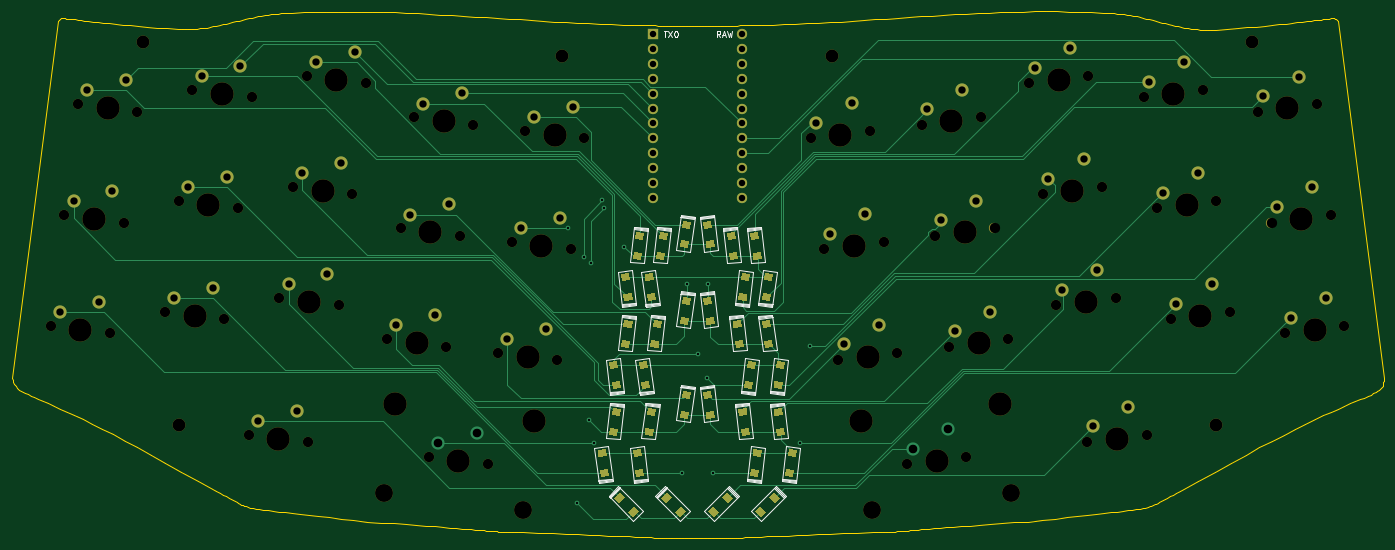
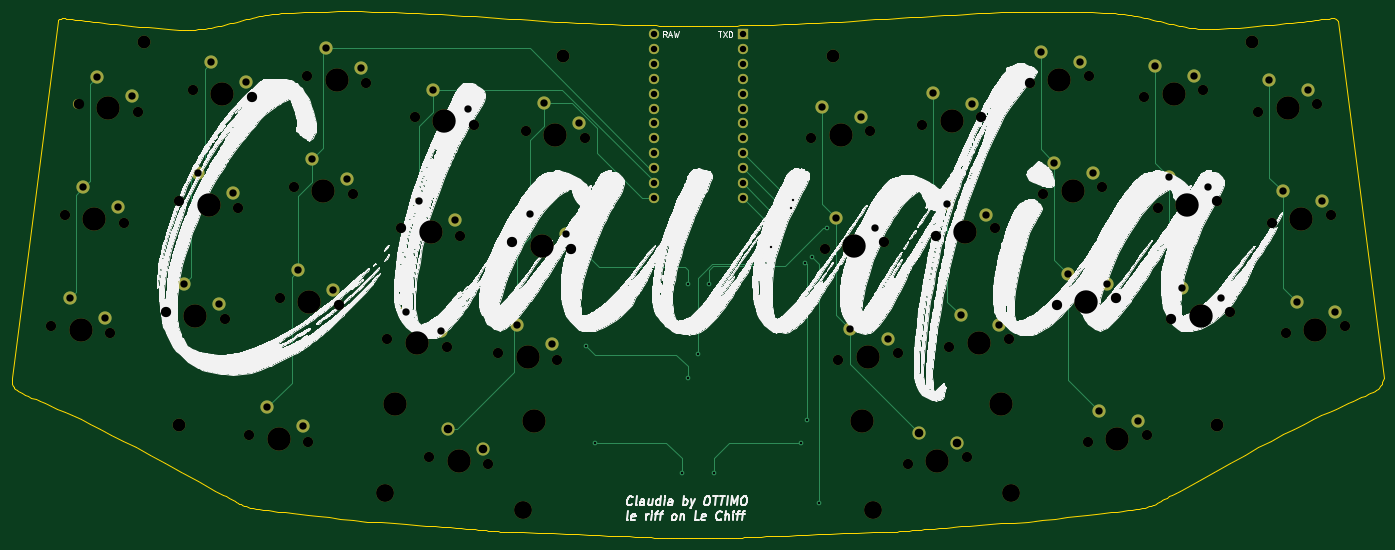
Circuit board: 10 layer files. Board 233.9 x 89.8 mm.
- bottom_copper: Claudia-B_Cu.gbr (9642 bytes)
- bottom_mask: Claudia-B_Mask.gbr (6887 bytes)
- paste: Claudia-B_Paste.gbr (509 bytes)
- bottom_silk: Claudia-B_SilkS.gbr (300500 bytes)
- outline: Claudia-Edge_Cuts.gbr (25190 bytes)
- top_copper: Claudia-F_Cu.gbr (34418 bytes)
- top_mask: Claudia-F_Mask.gbr (16976 bytes)
- paste: Claudia-F_Paste.gbr (10729 bytes)
- top_silk: Claudia-F_SilkS.gbr (14466 bytes)
- drill: Claudia.drl (4321 bytes)

=== bottom_copper: Claudia-B_Cu.gbr (9642 bytes, source omitted) ===
=== bottom_mask: Claudia-B_Mask.gbr ===
G04 #@! TF.GenerationSoftware,KiCad,Pcbnew,(5.1.9)-1*
G04 #@! TF.CreationDate,2021-09-30T23:41:13-07:00*
G04 #@! TF.ProjectId,Claudia,436c6175-6469-4612-9e6b-696361645f70,rev?*
G04 #@! TF.SameCoordinates,Original*
G04 #@! TF.FileFunction,Soldermask,Bot*
G04 #@! TF.FilePolarity,Negative*
%FSLAX46Y46*%
G04 Gerber Fmt 4.6, Leading zero omitted, Abs format (unit mm)*
G04 Created by KiCad (PCBNEW (5.1.9)-1) date 2021-09-30 23:41:13*
%MOMM*%
%LPD*%
G01*
G04 APERTURE LIST*
%ADD10C,2.200000*%
%ADD11C,1.752600*%
%ADD12R,1.752600X1.752600*%
%ADD13C,2.250000*%
%ADD14C,3.987800*%
%ADD15C,1.750000*%
%ADD16C,3.048000*%
G04 APERTURE END LIST*
D10*
X43547200Y-39250000D03*
X226499534Y-104500000D03*
X49630466Y-104500000D03*
X115000000Y-41630600D03*
X161047200Y-41630600D03*
X232500000Y-39250000D03*
D11*
X145643600Y-37820600D03*
X130403600Y-65760600D03*
X145643600Y-40360600D03*
X145643600Y-42900600D03*
X145643600Y-45440600D03*
X145643600Y-47980600D03*
X145643600Y-50520600D03*
X145643600Y-53060600D03*
X145643600Y-55600600D03*
X145643600Y-58140600D03*
X145643600Y-60680600D03*
X145643600Y-63220600D03*
X145643600Y-65760600D03*
X130403600Y-63220600D03*
X130403600Y-60680600D03*
X130403600Y-58140600D03*
X130403600Y-55600600D03*
X130403600Y-53060600D03*
X130403600Y-50520600D03*
X130403600Y-47980600D03*
X130403600Y-45440600D03*
X130403600Y-42900600D03*
X130403600Y-40360600D03*
D12*
X130403600Y-37820600D03*
D13*
X100439551Y-105819087D03*
D14*
X97299388Y-110551673D03*
D13*
X93827335Y-107566284D03*
D15*
X92257254Y-109932577D03*
X102341522Y-111170769D03*
D16*
X84630628Y-116033601D03*
X108265633Y-118935615D03*
D14*
X86487917Y-100907198D03*
X110122922Y-103809211D03*
D13*
X116858386Y-50255880D03*
D14*
X113718223Y-54988466D03*
D13*
X110246170Y-52003077D03*
D15*
X108676089Y-54369370D03*
X118760357Y-55607562D03*
D13*
X164313748Y-49636783D03*
D14*
X162411777Y-54988466D03*
D13*
X158320628Y-52931721D03*
D15*
X157369643Y-55607562D03*
X167453911Y-54369370D03*
D13*
X245169389Y-82893349D03*
D14*
X243267418Y-88245032D03*
D13*
X239176269Y-86188287D03*
D15*
X238225284Y-88864128D03*
X248309552Y-87625936D03*
D13*
X242847778Y-63985344D03*
D14*
X240945807Y-69337027D03*
D13*
X236854658Y-67280282D03*
D15*
X235903673Y-69956123D03*
X245987941Y-68717931D03*
D13*
X240526167Y-45077340D03*
D14*
X238624196Y-50429023D03*
D13*
X234533047Y-48372278D03*
D15*
X233582062Y-51048119D03*
X243666330Y-49809927D03*
D13*
X225680982Y-80487959D03*
D14*
X223779011Y-85839642D03*
D13*
X219687862Y-83782897D03*
D15*
X218736877Y-86458738D03*
X228821145Y-85220546D03*
D13*
X223359371Y-61579954D03*
D14*
X221457400Y-66931637D03*
D13*
X217366251Y-64874892D03*
D15*
X216415266Y-67550733D03*
X226499534Y-66312541D03*
D13*
X221037760Y-42671950D03*
D14*
X219135789Y-48023633D03*
D13*
X215044640Y-45966888D03*
D15*
X214093655Y-48642729D03*
X224177923Y-47404537D03*
D13*
X206192575Y-78082569D03*
D14*
X204290604Y-83434252D03*
D13*
X200199455Y-81377507D03*
D15*
X199248470Y-84053348D03*
X209332738Y-82815156D03*
D13*
X203870964Y-59174564D03*
D14*
X201968993Y-64526247D03*
D13*
X197877844Y-62469502D03*
D15*
X196926859Y-65145343D03*
X207011127Y-63907151D03*
D13*
X201549353Y-40266560D03*
D14*
X199647382Y-45618243D03*
D13*
X195556233Y-43561498D03*
D15*
X194605248Y-46237339D03*
X204689516Y-44999147D03*
D13*
X211457842Y-101427403D03*
D14*
X209555871Y-106779086D03*
D13*
X205464722Y-104722341D03*
D15*
X204513737Y-107398182D03*
X214598005Y-106159990D03*
D13*
X187864974Y-85131181D03*
D14*
X185963003Y-90482864D03*
D13*
X181871854Y-88426119D03*
D15*
X180920869Y-91101960D03*
X191005137Y-89863768D03*
D13*
X185543363Y-66223176D03*
D14*
X183641392Y-71574859D03*
D13*
X179550243Y-69518114D03*
D15*
X178599258Y-72193955D03*
X188683526Y-70955763D03*
D13*
X183221752Y-47315172D03*
D14*
X181319781Y-52666855D03*
D13*
X177228632Y-50610110D03*
D15*
X176277647Y-53285951D03*
X186361915Y-52047759D03*
D13*
X168956969Y-87452792D03*
D14*
X167054998Y-92804475D03*
D13*
X162963849Y-90747730D03*
D15*
X162012864Y-93423571D03*
X172097132Y-92185379D03*
D13*
X166635359Y-68544787D03*
D14*
X164733388Y-73896470D03*
D13*
X160642239Y-71839725D03*
D15*
X159691254Y-74515566D03*
X169775522Y-73277374D03*
D13*
X112215165Y-88071889D03*
D14*
X109075002Y-92804475D03*
D13*
X105602949Y-89819086D03*
D15*
X104032868Y-92185379D03*
X114117136Y-93423571D03*
D13*
X114536775Y-69163884D03*
D14*
X111396612Y-73896470D03*
D13*
X107924559Y-70911081D03*
D15*
X106354478Y-73277374D03*
X116438746Y-74515566D03*
D13*
X69714292Y-102046500D03*
D14*
X66574129Y-106779086D03*
D13*
X63102076Y-103793697D03*
D15*
X61531995Y-106159990D03*
X71616263Y-107398182D03*
D13*
X93307160Y-85750278D03*
D14*
X90166997Y-90482864D03*
D13*
X86694944Y-87497475D03*
D15*
X85124863Y-89863768D03*
X95209131Y-91101960D03*
D13*
X95628771Y-66842273D03*
D14*
X92488608Y-71574859D03*
D13*
X89016555Y-68589470D03*
D15*
X87446474Y-70955763D03*
X97530742Y-72193955D03*
D13*
X97950382Y-47934269D03*
D14*
X94810219Y-52666855D03*
D13*
X91338166Y-49681466D03*
D15*
X89768085Y-52047759D03*
X99852353Y-53285951D03*
D13*
X74979559Y-78701666D03*
D14*
X71839396Y-83434252D03*
D13*
X68367343Y-80448863D03*
D15*
X66797262Y-82815156D03*
X76881530Y-84053348D03*
D13*
X77301170Y-59793661D03*
D14*
X74161007Y-64526247D03*
D13*
X70688954Y-61540858D03*
D15*
X69118873Y-63907151D03*
X79203141Y-65145343D03*
D13*
X79622781Y-40885657D03*
D14*
X76482618Y-45618243D03*
D13*
X73010565Y-42632854D03*
D15*
X71440484Y-44999147D03*
X81524752Y-46237339D03*
D13*
X55491152Y-81107056D03*
D14*
X52350989Y-85839642D03*
D13*
X48878936Y-82854253D03*
D15*
X47308855Y-85220546D03*
X57393123Y-86458738D03*
D13*
X57812763Y-62199051D03*
D14*
X54672600Y-66931637D03*
D13*
X51200547Y-63946248D03*
D15*
X49630466Y-66312541D03*
X59714734Y-67550733D03*
D13*
X60134374Y-43291047D03*
D14*
X56994211Y-48023633D03*
D13*
X53522158Y-45038244D03*
D15*
X51952077Y-47404537D03*
X62036345Y-48642729D03*
D13*
X36002745Y-83512446D03*
D14*
X32862582Y-88245032D03*
D13*
X29390529Y-85259643D03*
D15*
X27820448Y-87625936D03*
X37904716Y-88864128D03*
D13*
X38324356Y-64604441D03*
D14*
X35184193Y-69337027D03*
D13*
X31712140Y-66351638D03*
D15*
X30142059Y-68717931D03*
X40226327Y-69956123D03*
D13*
X40645967Y-45696437D03*
D14*
X37505804Y-50429023D03*
D13*
X34033751Y-47443634D03*
D15*
X32463670Y-49809927D03*
X42547938Y-51048119D03*
D13*
X180732583Y-105199990D03*
D14*
X178830612Y-110551673D03*
D13*
X174739463Y-108494928D03*
D15*
X173788478Y-111170769D03*
X183872746Y-109932577D03*
D16*
X167864367Y-118935615D03*
X191499372Y-116033601D03*
D14*
X166007078Y-103809211D03*
X189642083Y-100907198D03*
M02*

=== paste: Claudia-B_Paste.gbr ===
G04 #@! TF.GenerationSoftware,KiCad,Pcbnew,(5.1.9)-1*
G04 #@! TF.CreationDate,2021-09-30T23:41:13-07:00*
G04 #@! TF.ProjectId,Claudia,436c6175-6469-4612-9e6b-696361645f70,rev?*
G04 #@! TF.SameCoordinates,Original*
G04 #@! TF.FileFunction,Paste,Bot*
G04 #@! TF.FilePolarity,Positive*
%FSLAX46Y46*%
G04 Gerber Fmt 4.6, Leading zero omitted, Abs format (unit mm)*
G04 Created by KiCad (PCBNEW (5.1.9)-1) date 2021-09-30 23:41:13*
%MOMM*%
%LPD*%
G01*
G04 APERTURE LIST*
G04 APERTURE END LIST*
M02*

=== bottom_silk: Claudia-B_SilkS.gbr (300500 bytes, source omitted) ===
=== outline: Claudia-Edge_Cuts.gbr (25190 bytes, source omitted) ===
=== top_copper: Claudia-F_Cu.gbr (34418 bytes, source omitted) ===
=== top_mask: Claudia-F_Mask.gbr (16976 bytes, source omitted) ===
=== paste: Claudia-F_Paste.gbr (10729 bytes, source omitted) ===
=== top_silk: Claudia-F_SilkS.gbr (14466 bytes, source omitted) ===
=== drill: Claudia.drl ===
M48
; DRILL file {KiCad (5.1.9)-1} date 09/30/21 23:41:36
; FORMAT={-:-/ absolute / metric / decimal}
; #@! TF.CreationDate,2021-09-30T23:41:36-07:00
; #@! TF.GenerationSoftware,Kicad,Pcbnew,(5.1.9)-1
FMAT,2
METRIC
T1C0.400
T2C1.092
T3C1.250
T4C1.470
T5C1.750
T6C2.200
T7C3.048
T8C3.988
%
G90
G05
T1
X116.053Y-70.917
X117.45Y-117.704
X118.643Y-75.844
X119.558Y-103.683
X119.863Y-76.784
X120.421Y-107.493
X121.818Y-66.116
X122.199Y-67.437
X125.552Y-74.092
X135.382Y-112.687
X136.207Y-80.518
X138.1Y-92.431
X139.725Y-96.52
X139.793Y-80.518
X140.741Y-112.687
X155.6Y-107.467
X157.226Y-90.932
T2
X130.404Y-37.821
X130.404Y-40.361
X130.404Y-42.901
X130.404Y-45.441
X130.404Y-47.981
X130.404Y-50.521
X130.404Y-53.061
X130.404Y-55.601
X130.404Y-58.141
X130.404Y-60.681
X130.404Y-63.221
X130.404Y-65.761
X145.644Y-37.821
X145.644Y-40.361
X145.644Y-42.901
X145.644Y-45.441
X145.644Y-47.981
X145.644Y-50.521
X145.644Y-53.061
X145.644Y-55.601
X145.644Y-58.141
X145.644Y-60.681
X145.644Y-63.221
X145.644Y-65.761
T3
X29.391Y-85.26
X31.712Y-66.352
X34.034Y-47.444
X36.003Y-83.512
X38.324Y-64.604
X40.646Y-45.696
X48.879Y-82.854
X51.201Y-63.946
X53.522Y-45.038
X55.491Y-81.107
X57.813Y-62.199
X60.134Y-43.291
X63.102Y-103.794
X68.367Y-80.449
X69.714Y-102.046
X70.689Y-61.541
X73.011Y-42.633
X74.98Y-78.702
X77.301Y-59.794
X79.623Y-40.886
X86.695Y-87.497
X89.017Y-68.589
X91.338Y-49.681
X93.307Y-85.75
X95.629Y-66.842
X97.95Y-47.934
X105.603Y-89.819
X107.925Y-70.911
X110.246Y-52.003
X112.215Y-88.072
X114.537Y-69.164
X116.858Y-50.256
X158.321Y-52.932
X160.642Y-71.84
X162.964Y-90.748
X164.314Y-49.637
X166.635Y-68.545
X168.957Y-87.453
X177.229Y-50.61
X179.55Y-69.518
X181.872Y-88.426
X183.222Y-47.315
X185.543Y-66.223
X187.865Y-85.131
X195.556Y-43.561
X197.878Y-62.47
X200.199Y-81.378
X201.549Y-40.267
X203.871Y-59.175
X205.465Y-104.722
X206.193Y-78.083
X211.458Y-101.427
X215.045Y-45.967
X217.366Y-64.875
X219.688Y-83.783
X221.038Y-42.672
X223.359Y-61.58
X225.681Y-80.488
X234.533Y-48.372
X236.855Y-67.28
X239.176Y-86.188
X240.526Y-45.077
X242.848Y-63.985
X245.169Y-82.893
T4
X93.827Y-107.566
X100.44Y-105.819
X174.739Y-108.495
X180.733Y-105.2
T5
X27.82Y-87.626
X30.142Y-68.718
X32.464Y-49.81
X37.905Y-88.864
X40.226Y-69.956
X42.548Y-51.048
X47.309Y-85.221
X49.63Y-66.313
X51.952Y-47.405
X57.393Y-86.459
X59.715Y-67.551
X61.532Y-106.16
X62.036Y-48.643
X66.797Y-82.815
X69.119Y-63.907
X71.44Y-44.999
X71.616Y-107.398
X76.882Y-84.053
X79.203Y-65.145
X81.525Y-46.237
X85.125Y-89.864
X87.446Y-70.956
X89.768Y-52.048
X92.257Y-109.933
X95.209Y-91.102
X97.531Y-72.194
X99.852Y-53.286
X102.342Y-111.171
X104.033Y-92.185
X106.354Y-73.277
X108.676Y-54.369
X114.117Y-93.424
X116.439Y-74.516
X118.76Y-55.608
X157.37Y-55.608
X159.691Y-74.516
X162.013Y-93.424
X167.454Y-54.369
X169.776Y-73.277
X172.097Y-92.185
X173.788Y-111.171
X176.278Y-53.286
X178.599Y-72.194
X180.921Y-91.102
X183.873Y-109.933
X186.362Y-52.048
X188.684Y-70.956
X191.005Y-89.864
X194.605Y-46.237
X196.927Y-65.145
X199.248Y-84.053
X204.514Y-107.398
X204.69Y-44.999
X207.011Y-63.907
X209.333Y-82.815
X214.094Y-48.643
X214.598Y-106.16
X216.415Y-67.551
X218.737Y-86.459
X224.178Y-47.405
X226.5Y-66.313
X228.821Y-85.221
X233.582Y-51.048
X235.904Y-69.956
X238.225Y-88.864
X243.666Y-49.81
X245.988Y-68.718
X248.31Y-87.626
T6
X43.547Y-39.25
X49.63Y-104.5
X115.0Y-41.631
X161.047Y-41.631
X226.5Y-104.5
X232.5Y-39.25
T7
X84.631Y-116.034
X108.266Y-118.936
X167.864Y-118.936
X191.499Y-116.034
T8
X32.863Y-88.245
X35.184Y-69.337
X37.506Y-50.429
X52.351Y-85.84
X54.673Y-66.932
X56.994Y-48.024
X66.574Y-106.779
X71.839Y-83.434
X74.161Y-64.526
X76.483Y-45.618
X86.488Y-100.907
X90.167Y-90.483
X92.489Y-71.575
X94.81Y-52.667
X97.299Y-110.552
X109.075Y-92.804
X110.123Y-103.809
X111.397Y-73.896
X113.718Y-54.988
X162.412Y-54.988
X164.733Y-73.896
X166.007Y-103.809
X167.055Y-92.804
X178.831Y-110.552
X181.32Y-52.667
X183.641Y-71.575
X185.963Y-90.483
X189.642Y-100.907
X199.647Y-45.618
X201.969Y-64.526
X204.291Y-83.434
X209.556Y-106.779
X219.136Y-48.024
X221.457Y-66.932
X223.779Y-85.84
X238.624Y-50.429
X240.946Y-69.337
X243.267Y-88.245
T0
M30

